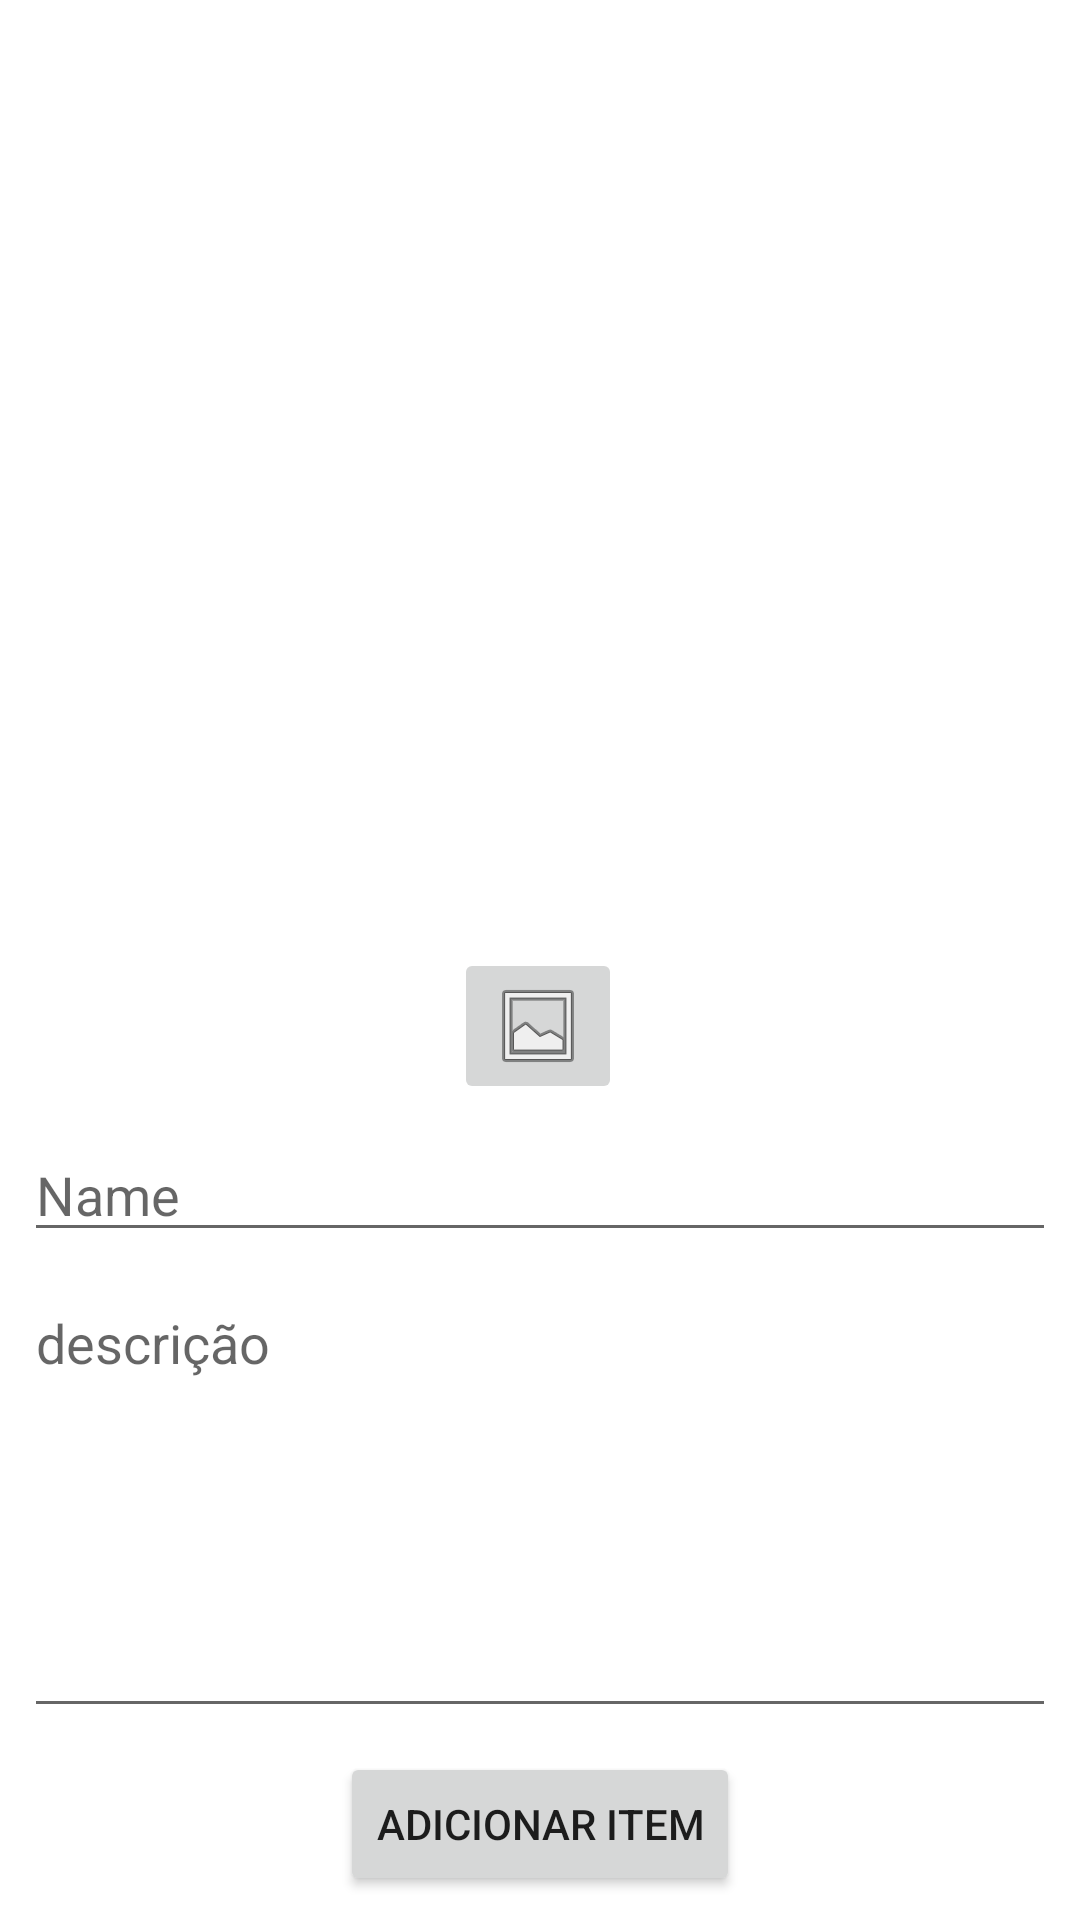

Layout XML and referenced resources for this Android screen:
<!-- AndroidManifest.xml: application theme Theme.AppLista01 -->
<!-- res/layout/activity_new_item.xml -->
<?xml version="1.0" encoding="utf-8"?>
<androidx.constraintlayout.widget.ConstraintLayout xmlns:android="http://schemas.android.com/apk/res/android"
    xmlns:app="http://schemas.android.com/apk/res-auto"
    xmlns:tools="http://schemas.android.com/tools"
    android:layout_width="match_parent"
    android:layout_height="match_parent"
    tools:context="silva.oliveira.de.maria.daianny.applista01.activity.NewItemActivity">

    <ImageView
        android:id="@+id/imvPhotoPreview"
        android:layout_width="0dp"
        android:layout_height="300dp"
        android:layout_marginTop="8dp"
        app:layout_constraintEnd_toEndOf="parent"
        app:layout_constraintStart_toStartOf="parent"
        app:layout_constraintTop_toTopOf="parent"
        tools:srcCompat="@tools:sample/avatars" />

    <EditText
        android:id="@+id/etTitle"
        android:layout_width="0dp"
        android:layout_height="wrap_content"
        android:layout_marginStart="8dp"
        android:layout_marginTop="8dp"
        android:layout_marginEnd="8dp"
        android:ems="10"
        android:hint="Name"
        android:inputType="textPersonName"
        app:layout_constraintEnd_toEndOf="parent"
        app:layout_constraintHorizontal_bias="0.0"
        app:layout_constraintStart_toStartOf="parent"
        app:layout_constraintTop_toBottomOf="@+id/imbCl" />

    <EditText
        android:id="@+id/etDesc"
        android:layout_width="0dp"
        android:layout_height="0dp"
        android:layout_marginStart="8dp"
        android:layout_marginTop="8dp"
        android:layout_marginEnd="8dp"
        android:layout_marginBottom="8dp"
        android:ems="10"
        android:gravity="start|top"
        android:hint="descrição"
        android:inputType="textMultiLine"
        app:layout_constraintBottom_toTopOf="@+id/btnAddItem"
        app:layout_constraintEnd_toEndOf="parent"
        app:layout_constraintHorizontal_bias="1.0"
        app:layout_constraintStart_toStartOf="parent"
        app:layout_constraintTop_toBottomOf="@+id/etTitle"
        app:layout_constraintVertical_bias="0.742" />

    <Button
        android:id="@+id/btnAddItem"
        android:layout_width="wrap_content"
        android:layout_height="wrap_content"
        android:layout_marginStart="8dp"
        android:layout_marginEnd="8dp"
        android:layout_marginBottom="8dp"
        android:text="adicionar item"
        app:layout_constraintBottom_toBottomOf="parent"
        app:layout_constraintEnd_toEndOf="parent"
        app:layout_constraintStart_toStartOf="parent" />

    <ImageButton
        android:id="@+id/imbCl"
        android:layout_width="wrap_content"
        android:layout_height="wrap_content"
        android:layout_marginStart="8dp"
        android:layout_marginTop="8dp"
        android:layout_marginEnd="8dp"
        app:layout_constraintEnd_toEndOf="parent"
        app:layout_constraintHorizontal_bias="0.498"
        app:layout_constraintStart_toStartOf="parent"
        app:layout_constraintTop_toBottomOf="@+id/imvPhotoPreview"
        app:srcCompat="@android:drawable/ic_menu_gallery" />

</androidx.constraintlayout.widget.ConstraintLayout>
<!-- resources referenced by this layout -->
<resources>
  <style name="Theme.AppLista01" parent="Theme.MaterialComponents.DayNight.DarkActionBar">
          
          <item name="colorPrimary">@color/purple_500</item>
          <item name="colorPrimaryVariant">@color/purple_700</item>
          <item name="colorOnPrimary">@color/white</item>
          
          <item name="colorSecondary">@color/teal_200</item>
          <item name="colorSecondaryVariant">@color/teal_700</item>
          <item name="colorOnSecondary">@color/black</item>
          
          <item name="android:statusBarColor">?attr/colorPrimaryVariant</item>
          
      </style>
  <!-- not gathered from this repository: default colours our renderer supplied (Android Studio template values) -->
  <color name="purple_500">#FF6200EE</color>
  <color name="purple_700">#FF3700B3</color>
  <color name="teal_200">#FF03DAC5</color>
  <color name="teal_700">#FF018786</color>
  <color name="black">#FF000000</color>
  <color name="white">#FFFFFFFF</color>
</resources>
